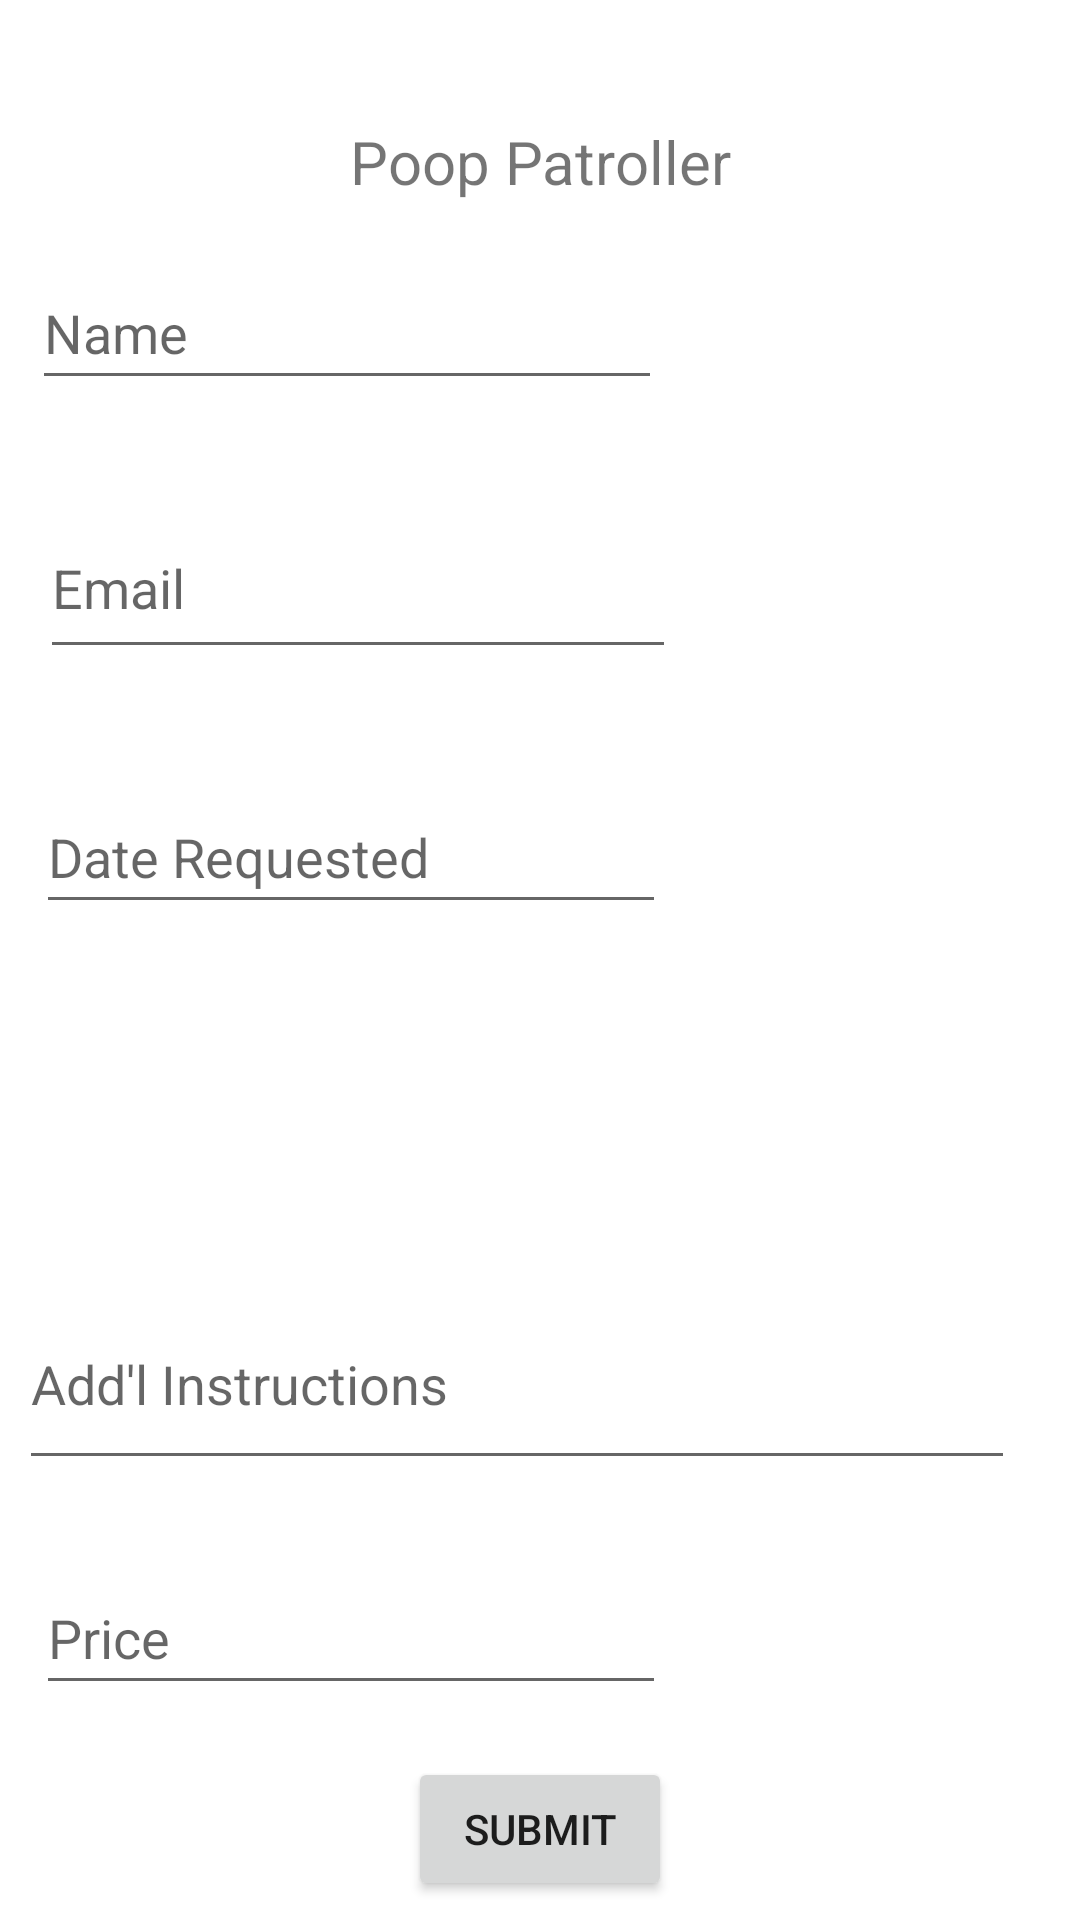

The Android layout XML behind this screen, and the referenced resources:
<!-- AndroidManifest.xml: application theme Theme.KiddieCash2 -->
<!-- res/layout/fragment_job_spec_poop.xml -->
<androidx.constraintlayout.widget.ConstraintLayout
    xmlns:android="http://schemas.android.com/apk/res/android"
    xmlns:app="http://schemas.android.com/apk/res-auto"
    xmlns:tools="http://schemas.android.com/tools"
    android:layout_width="match_parent"
    android:layout_height="match_parent"
    tools:context=".JobSpecPoopFragment">


    <TextView
        android:id="@+id/selectedJob"
        android:layout_width="wrap_content"
        android:layout_height="wrap_content"
        android:textSize="20sp"
        app:layout_constraintBottom_toBottomOf="parent"
        app:layout_constraintEnd_toEndOf="parent"
        app:layout_constraintStart_toStartOf="parent"
        app:layout_constraintTop_toTopOf="parent"
        app:layout_constraintVertical_bias="0.066"
        android:text="Poop Patroller" />

    <EditText
        android:id="@+id/fullName"
        android:layout_width="wrap_content"
        android:layout_height="wrap_content"
        android:ems="10"
        android:hint="Name"
        android:inputType="textEmailAddress"
        android:minHeight="48dp"
        app:layout_constraintBottom_toBottomOf="parent"
        app:layout_constraintEnd_toEndOf="parent"
        app:layout_constraintHorizontal_bias="0.07"
        app:layout_constraintStart_toStartOf="parent"
        app:layout_constraintTop_toTopOf="parent"
        app:layout_constraintVertical_bias="0.144"
        tools:ignore="SpeakableTextPresentCheck" />

    <EditText
        android:id="@+id/email"
        android:layout_width="212dp"
        android:layout_height="57dp"
        android:layout_marginBottom="296dp"
        android:ems="10"
        android:hint="Email"
        android:inputType="textPassword"
        android:minHeight="48dp"
        app:layout_constraintBottom_toBottomOf="parent"
        app:layout_constraintEnd_toEndOf="parent"
        app:layout_constraintHorizontal_bias="0.09"
        app:layout_constraintStart_toStartOf="parent"
        app:layout_constraintTop_toBottomOf="@+id/fullName"
        app:layout_constraintVertical_bias="0.213"
        tools:ignore="SpeakableTextPresentCheck" />

    <EditText
        android:id="@+id/editTextDate"
        android:layout_width="wrap_content"
        android:layout_height="wrap_content"
        android:ems="10"
        android:hint="Date Requested"
        android:inputType="date"
        android:minHeight="48dp"
        app:layout_constraintBottom_toBottomOf="parent"
        app:layout_constraintEnd_toEndOf="parent"
        app:layout_constraintHorizontal_bias="0.079"
        app:layout_constraintStart_toStartOf="parent"
        app:layout_constraintTop_toBottomOf="@+id/email"
        app:layout_constraintVertical_bias="0.1" />

    <ImageView
        android:id="@+id/map"
        android:layout_width="108dp"
        android:layout_height="95dp"
        app:layout_constraintBottom_toBottomOf="parent"
        app:layout_constraintEnd_toEndOf="parent"
        app:layout_constraintHorizontal_bias="0.221"
        app:layout_constraintStart_toStartOf="parent"
        app:layout_constraintTop_toBottomOf="@+id/editTextDate"
        app:layout_constraintVertical_bias="0.064"
        tools:src="@tools:sample/avatars" />

    <com.google.android.material.textfield.TextInputEditText
        android:id="@+id/instructions"
        android:layout_width="332dp"
        android:layout_height="67dp"
        android:layout_marginTop="8dp"
        android:hint="Add'l Instructions"
        app:layout_constraintEnd_toEndOf="parent"
        app:layout_constraintHorizontal_bias="0.227"
        app:layout_constraintStart_toStartOf="parent"
        app:layout_constraintTop_toBottomOf="@+id/map" />

    <EditText
        android:id="@+id/price"
        android:layout_width="wrap_content"
        android:layout_height="wrap_content"
        android:ems="10"
        android:hint="Price"
        android:inputType="number"
        android:minHeight="48dp"
        app:layout_constraintBottom_toBottomOf="parent"
        app:layout_constraintEnd_toEndOf="parent"
        app:layout_constraintHorizontal_bias="0.079"
        app:layout_constraintStart_toStartOf="parent"
        app:layout_constraintTop_toBottomOf="@+id/instructions"
        app:layout_constraintVertical_bias="0.274" />

    <Button
        android:id="@+id/submitBtn"
        android:layout_width="wrap_content"
        android:layout_height="wrap_content"
        android:layout_marginTop="11dp"
        android:text="SUBMIT"
        app:layout_constraintBottom_toBottomOf="parent"
        app:layout_constraintEnd_toEndOf="parent"
        app:layout_constraintStart_toStartOf="parent"
        app:layout_constraintTop_toBottomOf="@+id/price" />

</androidx.constraintlayout.widget.ConstraintLayout>
<!-- resources referenced by this layout -->
<resources>
  <style name="Theme.KiddieCash2" parent="Theme.MaterialComponents.DayNight.DarkActionBar">
          
          <item name="colorPrimary">@color/purple_500</item>
          <item name="colorPrimaryVariant">@color/purple_700</item>
          <item name="colorOnPrimary">@color/white</item>
          
          <item name="colorSecondary">@color/teal_200</item>
          <item name="colorSecondaryVariant">@color/teal_700</item>
          <item name="colorOnSecondary">@color/black</item>
          
          <item name="android:statusBarColor" tools:targetApi="l">?attr/colorPrimaryVariant</item>
          
      </style>
  <color name="purple_500">#FF6200EE</color>
  <color name="purple_700">#FF3700B3</color>
  <color name="white">#FFFFFFFF</color>
  <color name="teal_200">#FF03DAC5</color>
  <color name="teal_700">#FF018786</color>
  <color name="black">#FF000000</color>
</resources>
